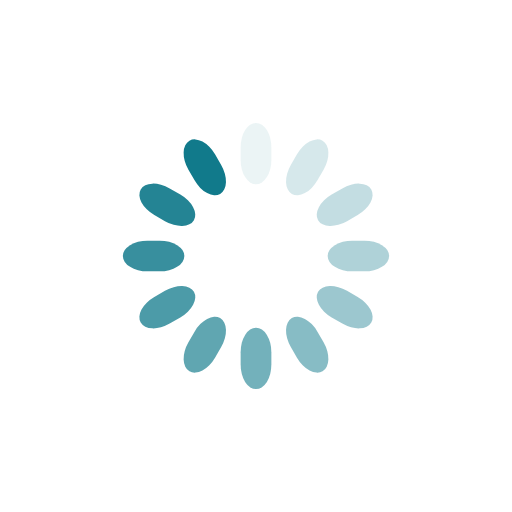
t = 0.00 s
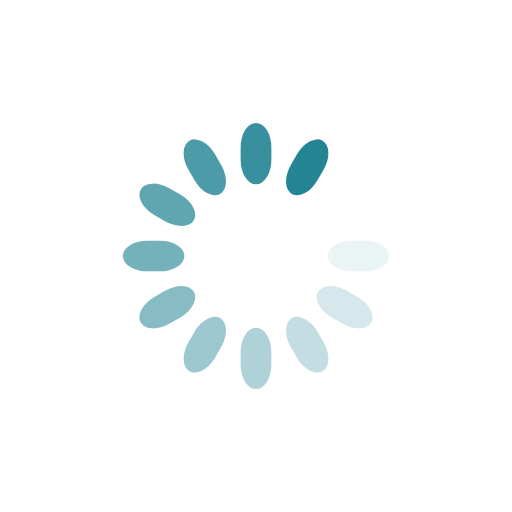
t = 0.33 s
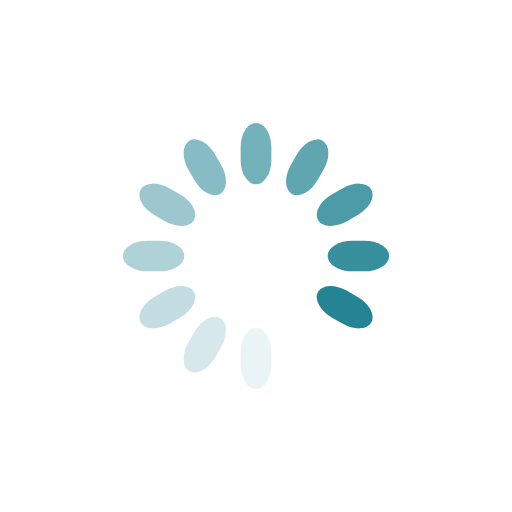
t = 0.65 s
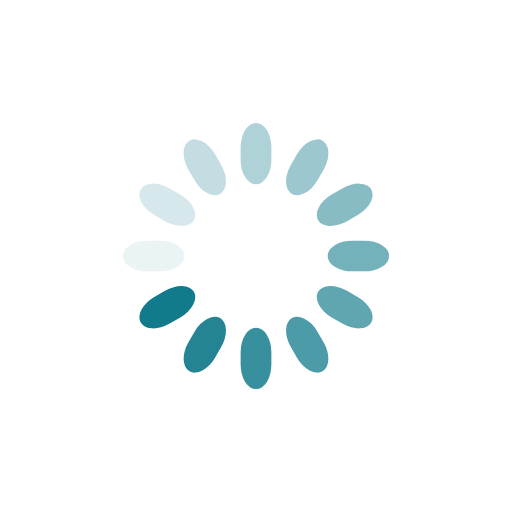
t = 0.98 s

The animated SVG that drew these frames (rendered in a browser with its animation timeline set to each time). Animation: 12 SMIL elements (animate=12); one cycle of 1.30 s, repeats indefinitely.

<svg class="lds-spinner" width="142px"  height="142px"  xmlns="http://www.w3.org/2000/svg" xmlns:xlink="http://www.w3.org/1999/xlink" viewBox="0 0 100 100" preserveAspectRatio="xMidYMid" style="background: none;"><g transform="rotate(0 50 50)">
  <rect x="47" y="24" rx="9.4" ry="4.8" width="6" height="12" fill="#117a8b">
    <animate attributeName="opacity" values="1;0" keyTimes="0;1" dur="1.3s" begin="-1.1916666666666667s" repeatCount="indefinite"></animate>
  </rect>
</g><g transform="rotate(30 50 50)">
  <rect x="47" y="24" rx="9.4" ry="4.8" width="6" height="12" fill="#117a8b">
    <animate attributeName="opacity" values="1;0" keyTimes="0;1" dur="1.3s" begin="-1.0833333333333333s" repeatCount="indefinite"></animate>
  </rect>
</g><g transform="rotate(60 50 50)">
  <rect x="47" y="24" rx="9.4" ry="4.8" width="6" height="12" fill="#117a8b">
    <animate attributeName="opacity" values="1;0" keyTimes="0;1" dur="1.3s" begin="-0.9750000000000001s" repeatCount="indefinite"></animate>
  </rect>
</g><g transform="rotate(90 50 50)">
  <rect x="47" y="24" rx="9.4" ry="4.8" width="6" height="12" fill="#117a8b">
    <animate attributeName="opacity" values="1;0" keyTimes="0;1" dur="1.3s" begin="-0.8666666666666667s" repeatCount="indefinite"></animate>
  </rect>
</g><g transform="rotate(120 50 50)">
  <rect x="47" y="24" rx="9.4" ry="4.8" width="6" height="12" fill="#117a8b">
    <animate attributeName="opacity" values="1;0" keyTimes="0;1" dur="1.3s" begin="-0.7583333333333333s" repeatCount="indefinite"></animate>
  </rect>
</g><g transform="rotate(150 50 50)">
  <rect x="47" y="24" rx="9.4" ry="4.8" width="6" height="12" fill="#117a8b">
    <animate attributeName="opacity" values="1;0" keyTimes="0;1" dur="1.3s" begin="-0.65s" repeatCount="indefinite"></animate>
  </rect>
</g><g transform="rotate(180 50 50)">
  <rect x="47" y="24" rx="9.4" ry="4.8" width="6" height="12" fill="#117a8b">
    <animate attributeName="opacity" values="1;0" keyTimes="0;1" dur="1.3s" begin="-0.5416666666666666s" repeatCount="indefinite"></animate>
  </rect>
</g><g transform="rotate(210 50 50)">
  <rect x="47" y="24" rx="9.4" ry="4.8" width="6" height="12" fill="#117a8b">
    <animate attributeName="opacity" values="1;0" keyTimes="0;1" dur="1.3s" begin="-0.43333333333333335s" repeatCount="indefinite"></animate>
  </rect>
</g><g transform="rotate(240 50 50)">
  <rect x="47" y="24" rx="9.4" ry="4.8" width="6" height="12" fill="#117a8b">
    <animate attributeName="opacity" values="1;0" keyTimes="0;1" dur="1.3s" begin="-0.325s" repeatCount="indefinite"></animate>
  </rect>
</g><g transform="rotate(270 50 50)">
  <rect x="47" y="24" rx="9.4" ry="4.8" width="6" height="12" fill="#117a8b">
    <animate attributeName="opacity" values="1;0" keyTimes="0;1" dur="1.3s" begin="-0.21666666666666667s" repeatCount="indefinite"></animate>
  </rect>
</g><g transform="rotate(300 50 50)">
  <rect x="47" y="24" rx="9.4" ry="4.8" width="6" height="12" fill="#117a8b">
    <animate attributeName="opacity" values="1;0" keyTimes="0;1" dur="1.3s" begin="-0.10833333333333334s" repeatCount="indefinite"></animate>
  </rect>
</g><g transform="rotate(330 50 50)">
  <rect x="47" y="24" rx="9.4" ry="4.8" width="6" height="12" fill="#117a8b">
    <animate attributeName="opacity" values="1;0" keyTimes="0;1" dur="1.3s" begin="0s" repeatCount="indefinite"></animate>
  </rect>
</g></svg>
